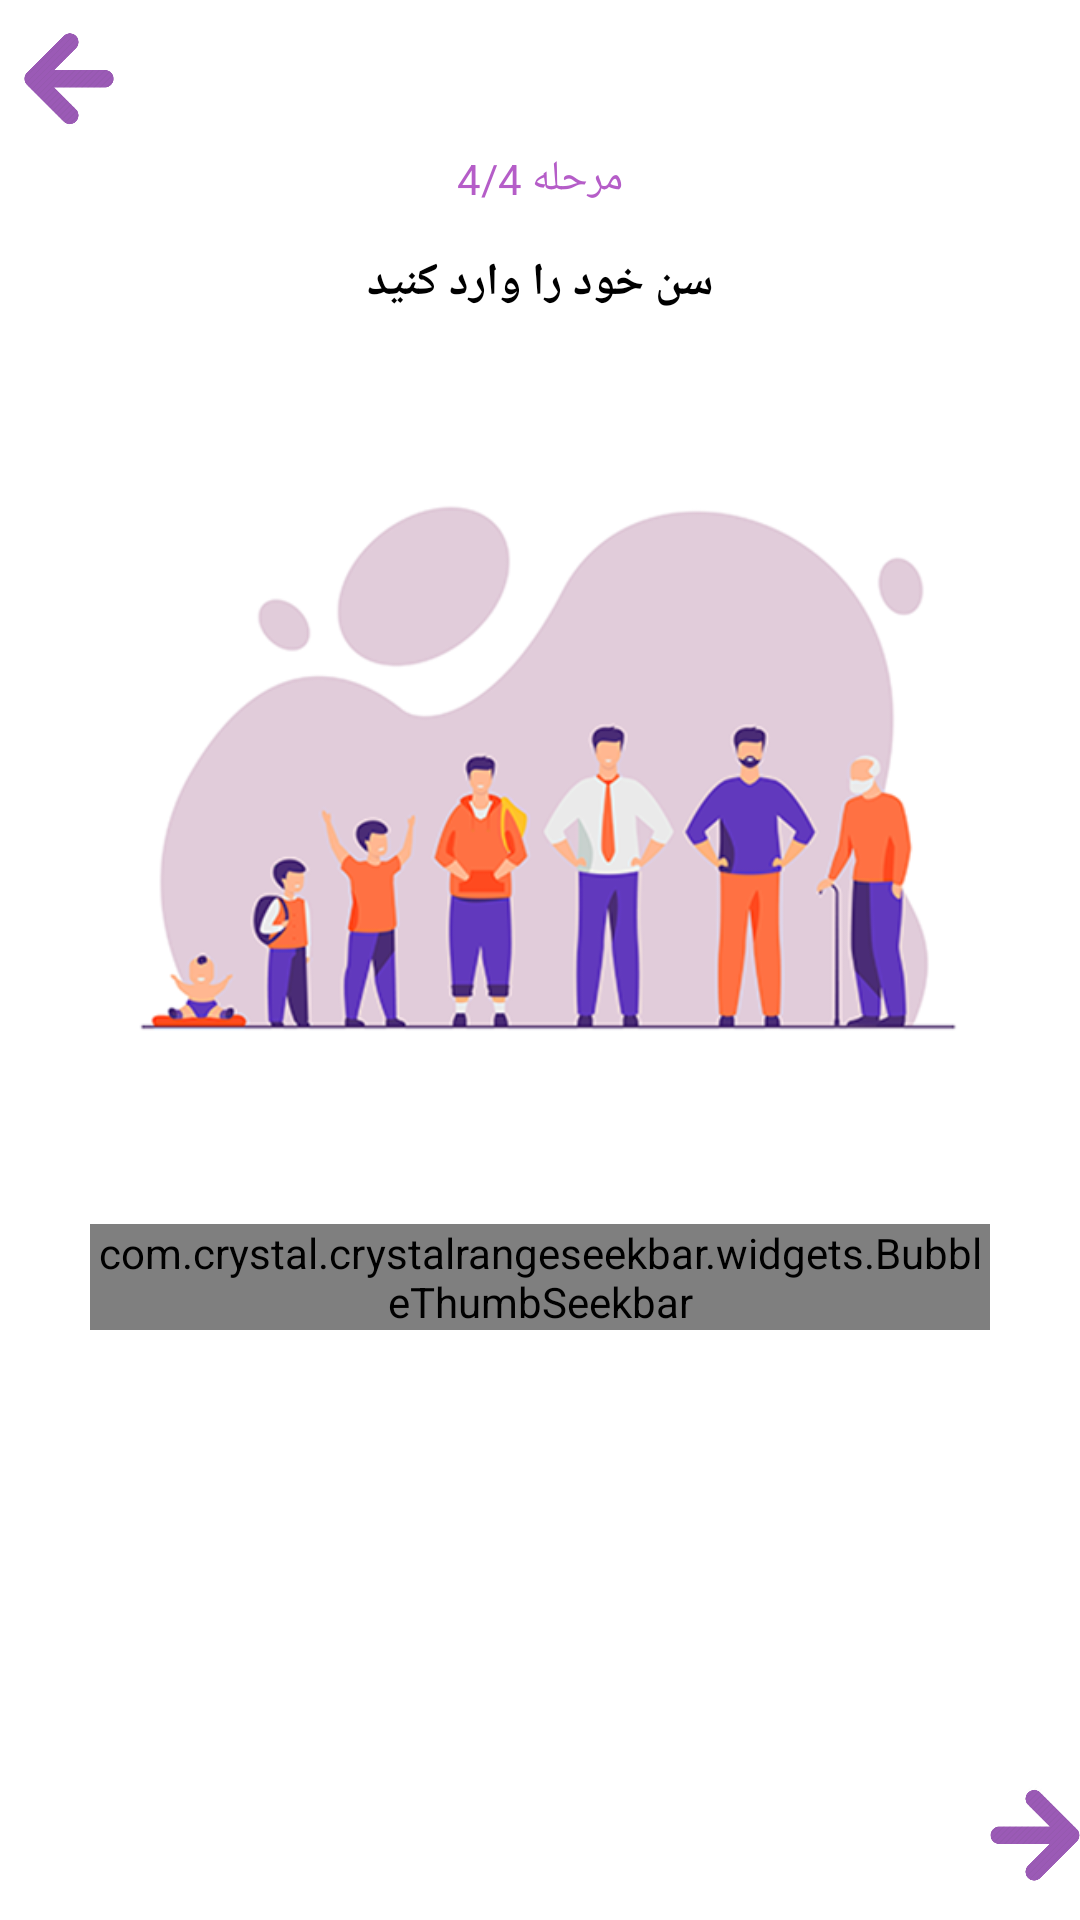

Produce the Android XML layout that renders to this screen, including the resource entries it uses.
<!-- AndroidManifest.xml: application theme AppTheme -->
<!-- res/layout/activity_information_page4.xml -->
<?xml version="1.0" encoding="utf-8"?>
<RelativeLayout
    xmlns:android="http://schemas.android.com/apk/res/android"
    xmlns:app="http://schemas.android.com/apk/res-auto"
    xmlns:tools="http://schemas.android.com/tools"
    android:orientation="vertical"
    android:background="#ffff"
    android:layout_width="match_parent"
    android:layout_height="match_parent"
    tools:context=".InformationPage">

    <ImageView
        android:id="@+id/imageView7"
        android:layout_width="36dp"
        android:layout_height="32dp"
        android:layout_alignParentStart="true"
        android:layout_alignParentTop="true"
        android:layout_marginTop="11dp"
        android:layout_marginStart="5dp"
        app:srcCompat="@drawable/per" />


    <ImageView
        android:id="@+id/imageView2"
        android:layout_width="300dp"
        android:layout_height="300dp"
        android:layout_alignParentTop="true"
        android:layout_centerHorizontal="true"
        android:layout_marginTop="108dp"
        app:srcCompat="@drawable/age" />

    <TextView
        android:id="@+id/textVew8"
        android:layout_width="wrap_content"
        android:layout_height="wrap_content"
        android:layout_marginTop="50dp"
        android:layout_centerHorizontal="true"
        android:text="مرحله 4/4"
        android:textColor="#b55dc8" />

    <ImageView
        android:id="@+id/imageView8"
        android:layout_width="36dp"
        android:layout_height="32dp"
        android:layout_alignParentBottom="true"
        android:layout_marginBottom="13dp"
        android:layout_toEndOf="@+id/imageView2"
        app:srcCompat="@drawable/next" />

    <TextView
        android:id="@+id/textView12"
        android:layout_width="wrap_content"
        android:layout_height="wrap_content"
        android:layout_below="@+id/textVew8"
        android:layout_marginTop="15dp"
        android:layout_centerHorizontal="true"
        android:textSize="15dp"
        android:textStyle="bold"
        android:text="سن خود را وارد کنید"
        android:textColor="#000" />

    <com.crystal.crystalrangeseekbar.widgets.BubbleThumbSeekbar
        android:id="@+id/age"
        android:layout_width="300dp"
        android:layout_height="wrap_content"
        android:layout_centerHorizontal="true"
        android:layout_below="@+id/imageView2"
        android:min="30"
        android:scrollbarSize="10dp"
        app:bar_highlight_color="@color/colorPrimaryDark"
        app:data_type="_integer"
        app:left_thumb_color="@color/colorPrimary"
        app:left_thumb_color_pressed="@color/colorAccent"
        app:max_value="70"
        app:min_value="15" />

    <TextView
        android:id="@+id/amin"
        android:layout_width="wrap_content"
        android:layout_height="wrap_content"
        android:layout_marginTop="15dp"
        android:layout_below="@+id/age"
        android:textSize="20dp"
        android:layout_toEndOf="@+id/imageView7"
        android:text="" />

</RelativeLayout>
<!-- resources referenced by this layout -->
<resources>
  <color name="colorAccent">#e7e34f</color>
  <color name="colorPrimary">#681dae</color>
  <color name="colorPrimaryDark">#561d79</color>
  <!-- drawable age: png bitmap (drawable-v24, 84655 bytes) -->
  <!-- drawable next: png bitmap (drawable-v24, 9209 bytes) -->
  <!-- drawable per: png bitmap (drawable-v24, 9739 bytes) -->
  <style name="AppTheme" parent="Theme.AppCompat.Light.NoActionBar">
          
          <item name="android:windowNoTitle">true</item>
          <item name="android:windowFullscreen">true</item>
          <item name="colorPrimary">@color/colorPrimary</item>
          <item name="colorPrimaryDark">@color/colorPrimaryDark</item>
          <item name="colorAccent">@color/colorAccent</item>
      </style>
</resources>
